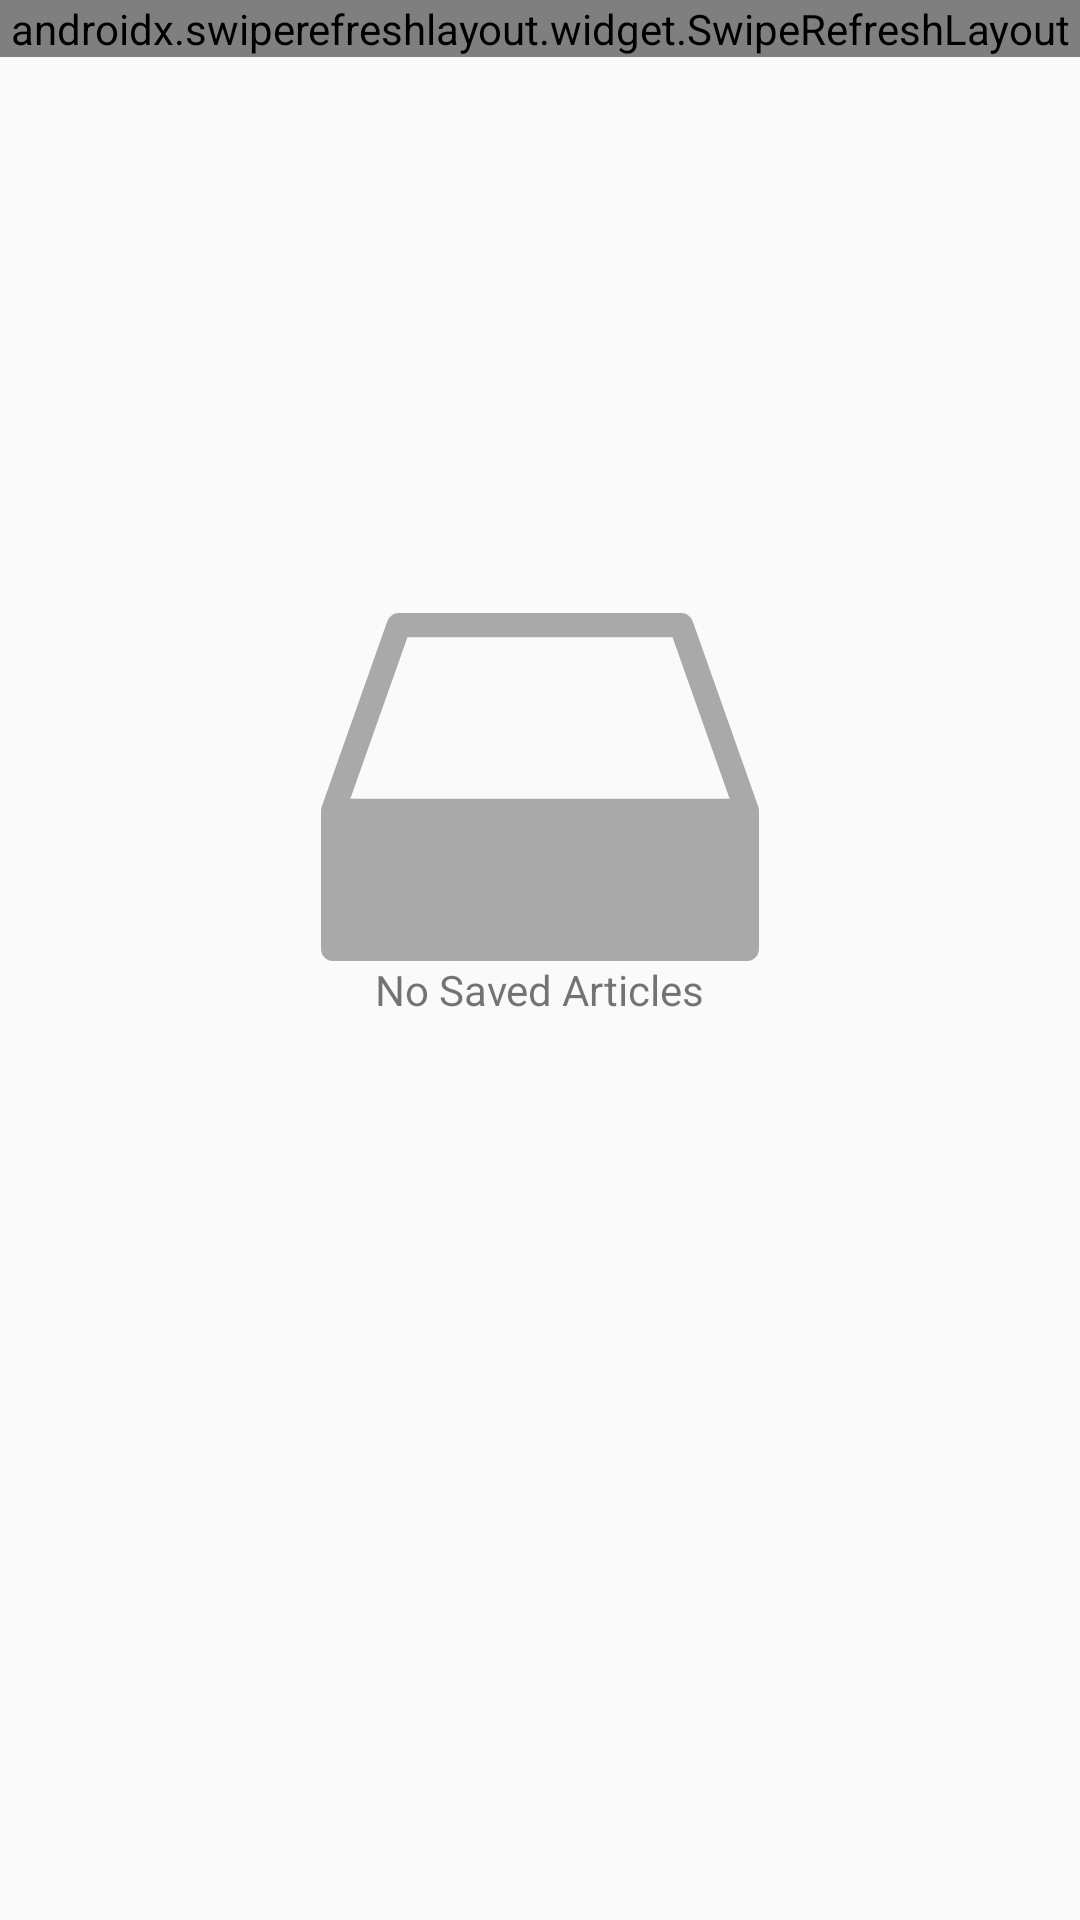

Layout XML and referenced resources for this Android screen:
<!-- AndroidManifest.xml: application theme AppTheme -->
<!-- res/layout/fragment_saved.xml -->
<?xml version="1.0" encoding="utf-8"?>
<androidx.constraintlayout.widget.ConstraintLayout xmlns:android="http://schemas.android.com/apk/res/android"
                                                   xmlns:app="http://schemas.android.com/apk/res-auto"
                                                   xmlns:tools="http://schemas.android.com/tools"
                                                   android:layout_width="match_parent"
                                                   android:layout_height="match_parent"
                                                   tools:context=".fragments.save.SavedFragment">

    <ImageView
            android:src="@drawable/ic_no_data"
            android:layout_width="wrap_content"
            android:layout_height="wrap_content" android:id="@+id/noDataImageView"
            app:layout_constraintStart_toStartOf="parent"
            app:layout_constraintEnd_toEndOf="parent"
            app:layout_constraintBottom_toBottomOf="parent"
            app:layout_constraintTop_toTopOf="parent"
            app:layout_constraintVertical_bias="0.39"
            android:contentDescription="@string/no_data_icon"/>
    <TextView
            android:layout_width="wrap_content"
            android:layout_height="wrap_content"
            android:id="@+id/noDataTextView"
            android:text="@string/empty_save_text"
            android:layout_gravity="center"
            app:layout_constraintEnd_toEndOf="parent"
            app:layout_constraintStart_toStartOf="parent"
            app:layout_constraintTop_toBottomOf="@+id/noDataImageView"/>

    <androidx.swiperefreshlayout.widget.SwipeRefreshLayout
            android:layout_width="match_parent"
            android:layout_height="wrap_content"
            android:id="@+id/savedSwipeRefresh"
            app:layout_constraintEnd_toEndOf="parent"
            app:layout_constraintStart_toStartOf="parent"
            app:layout_constraintTop_toTopOf="parent"
            app:layout_constraintBottom_toBottomOf="parent"
            app:layout_constraintHorizontal_bias="1.0"
            app:layout_constraintVertical_bias="0.0">
        <androidx.recyclerview.widget.RecyclerView
                android:layout_width="match_parent"
                android:layout_height="wrap_content"
                android:id="@+id/savedNewsRecyclerView"
                tools:listitem="@layout/item_saved_news"/>

    </androidx.swiperefreshlayout.widget.SwipeRefreshLayout>

</androidx.constraintlayout.widget.ConstraintLayout>
<!-- res/layout/item_saved_news.xml (included above) -->
<?xml version="1.0" encoding="utf-8"?>
<androidx.cardview.widget.CardView xmlns:android="http://schemas.android.com/apk/res/android"
                                   xmlns:app="http://schemas.android.com/apk/res-auto"
                                   android:layout_width="match_parent"
                                   android:layout_height="wrap_content"
                                   android:layout_marginTop="4dp"
                                   android:layout_marginBottom="2dp">

    <RelativeLayout
            android:layout_width="wrap_content"
            android:layout_height="wrap_content"
            android:padding="8dp">
        <androidx.cardview.widget.CardView
                android:layout_width="55dp"
                android:layout_height="45dp"
                android:layout_marginEnd="@dimen/default_panfeed"
                android:id="@+id/savedImageCardView"
                app:cardCornerRadius="5dp">
            <ImageView
                    android:layout_width="match_parent"
                    android:layout_height="match_parent"
                    android:id="@+id/savedNewsImage"
                    android:src="@drawable/no_img"
                    android:scaleType="centerCrop"
                    android:layout_alignParentStart="true"
                    android:contentDescription="@string/saved_news_image_content_description"/>
        </androidx.cardview.widget.CardView>
        <TextView
                android:id="@+id/savedNewsTitle"
                android:layout_width="match_parent"
                android:layout_height="wrap_content"
                android:layout_toEndOf="@id/savedImageCardView"
                android:ellipsize="end"
                android:maxLines="1"
                android:text="@string/saved_news_title"
                android:textColor="@color/black"
                android:textSize="18sp"/>
        <TextView
                android:id="@+id/savedNewsDate"
                android:layout_width="wrap_content"
                android:layout_height="wrap_content"
                android:layout_marginStart="8dp"
                android:layout_below="@id/savedNewsTitle"
                android:textSize="14sp"
                android:layout_toEndOf="@id/savedImageCardView"
                android:text="@string/saved_news_date"/>
    </RelativeLayout>

</androidx.cardview.widget.CardView>
<!-- resources referenced by this layout -->
<resources>
  <color name="black">#191818</color>
  <dimen name="default_panfeed">8dp</dimen>
  <!-- drawable ic_no_data (drawable) -->
  <?xml version="1.0" encoding="utf-8"?>
  <vector xmlns:android="http://schemas.android.com/apk/res/android"
      android:width="146dp"
      android:height="116dp"
      android:viewportWidth="146"
      android:viewportHeight="116">
      <path
              android:fillColor="@color/grey"
              android:pathData="M123.87,2.693A4.052,4.052 0,0 0,120.045 0L25.956,0a4.052,4.052 0,0 0,-3.826 2.693L0.23,64.613A3.993,3.993 0,0 0,0 65.948v46.024A4.042,4.042 0,0 0,4.056 116L141.945,116A4.042,4.042 0,0 0,146 111.972L146,65.948a3.994,3.994 0,0 0,-0.23 -1.335ZM9.78,61.916l19.049,-53.86h88.341l19.049,53.86Z"/>
  </vector>
  <string name="empty_save_text">No Saved Articles</string>
  <string name="no_data_icon">No data icon</string>
  <string name="saved_news_date">Date</string>
  <string name="saved_news_image_content_description">News image</string>
  <string name="saved_news_title">Title</string>
  <style name="AppTheme" parent="Theme.AppCompat.Light.NoActionBar">
          
          <item name="colorPrimary">@color/colorPrimary</item>
          <item name="android:colorPrimaryDark">@color/colorPrimaryDark</item>
          <item name="colorAccent">@android:color/holo_blue_light</item>
      </style>
  <color name="grey">#A9A9A9</color>
  <color name="colorPrimary">#FF8C00</color>
  <color name="colorPrimaryDark">#F16A02</color>
</resources>
